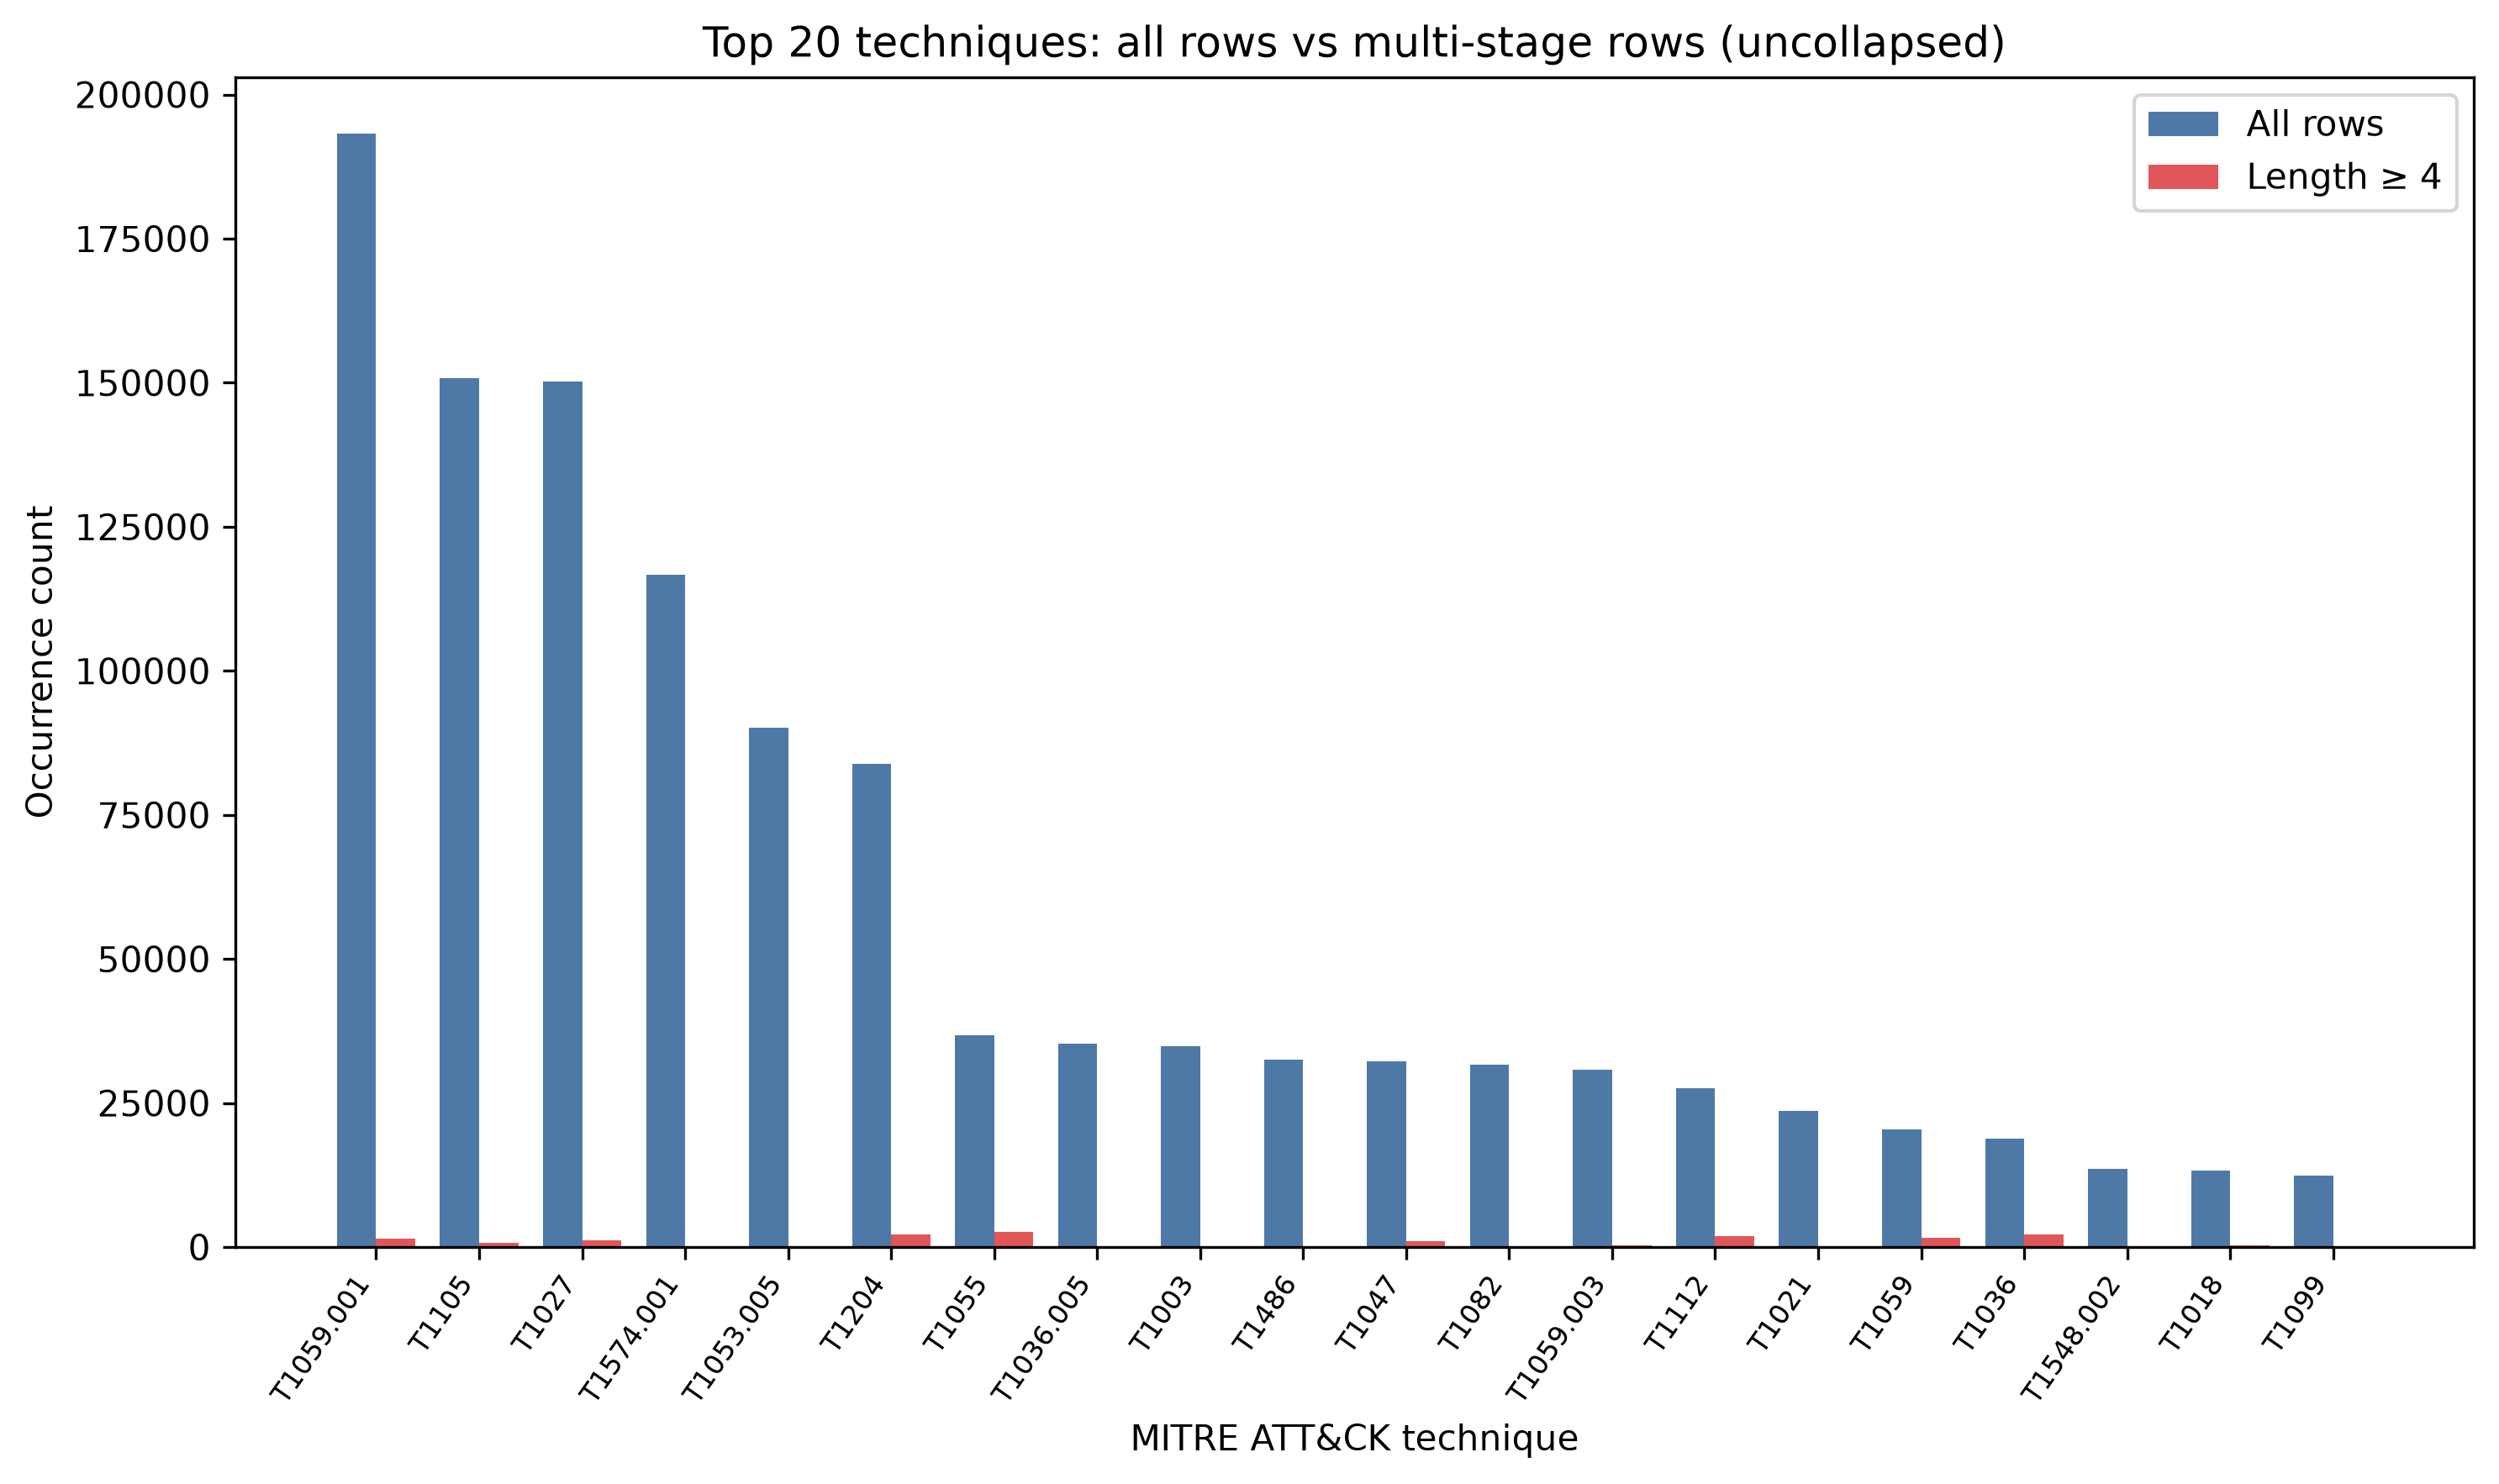

Source data for this figure (header and first rows):
, all_rows, long_seqs
T1059.001, 193280, 1467
T1105, 150829, 787
T1027, 150202, 1190
T1574.001, 116703, 210
T1053.005, 90185, 215
T1204, 83845, 2254
T1055, 36816, 2598
T1036.005, 35266, 41
T1003, 34862, 88
T1486, 32463, 1
T1047, 32209, 1072
T1082, 31644, 11
T1059.003, 30827, 358
T1112, 27623, 1855
T1021, 23662, 9
T1059, 20423, 1638
T1036, 18837, 2194
T1548.002, 13519, 14
T1018, 13278, 271
T1099, 12344, 0
